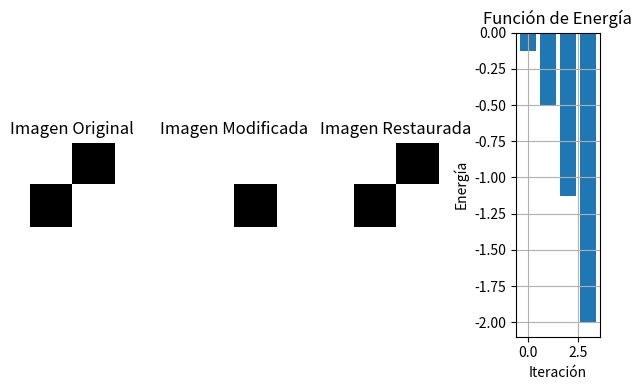

This figure's Python source:
import numpy as np
import matplotlib.pyplot as plt

x1 = np.array([[1], [-1], [-1], [1]])
x1_mod = np.array([[1], [1], [1], [-1]])
x2_mod = np.array([[1], [1], [-1], [-1]])  # Si más de la mitad de los píxeles están distorsionados, la imagen restaurada se invierte.
u1 = 0.25 #bias

# Matriz de pesos
W1 = (1 / len(x1)) * (x1 @ x1.T)

#Función de Energía
def energia(x, W):
    H : float = 0 #Función de Energía
    for i in range(4):
        for j in range(4):
            H += -0.5 * W[i, j] * x[i] * x[j]
    
    return H

# Función Perceptrón
def perceptron(x_mod, W, u):
    b = np.zeros(4)  # Inicializar b dentro de la función
    x_out = np.zeros(4, dtype=int)  # x_out para almacenar la salida
    energias = np.zeros(4)  # Guardar energía inicial

    for i in range(4):
        for j in range(4):
            b[i] += W[i, j] * x_mod[j, 0] - u
            if b[i] == 0:
                b[i] = 1
        x_out[i] = np.sign(b[i])
        energias[i] = energia(x_out, W)

    return x_out, b, energias # Devolvemos tanto la salida como b

# Ejecutar el perceptrón
x_restaurado, b_valores, energ_valores = perceptron(x2_mod, W1, u1)

# Convertir a forma 2x2
imagen1 = x1.flatten().reshape(2, 2)
imagen2 = x1_mod.flatten().reshape(2, 2)
imagen3 = x_restaurado.reshape(2, 2)  # Mostrar la imagen restaurada

# Mostrar imágenes
plt.figure(figsize=(6, 4))

plt.subplot(1, 4, 1)
plt.imshow(imagen1, cmap='gray', vmin=-1, vmax=1)
plt.title("Imagen Original")
plt.axis('off')

plt.subplot(1, 4, 2)
plt.imshow(imagen2, cmap='gray', vmin=-1, vmax=1)
plt.title("Imagen Modificada")
plt.axis('off')

plt.subplot(1, 4, 3)
plt.imshow(imagen3, cmap='gray', vmin=-1, vmax=1)
plt.title("Imagen Restaurada")
plt.axis('off')

plt.subplot(1, 4, 4)
plt.bar(range(len(energ_valores)), energ_valores)
plt.title("Función de Energía")
plt.xlabel("Iteración")
plt.ylabel("Energía")
plt.grid('true')
plt.axis('on')

# Mostrar resultados
print("Matriz de pesos W1:")
print(W1)
print("\nValores de b:")
print(b_valores)
print("\nImagen restaurada (x_restaurado):")
print(x_restaurado)
print(x1)

plt.tight_layout()
plt.show()
